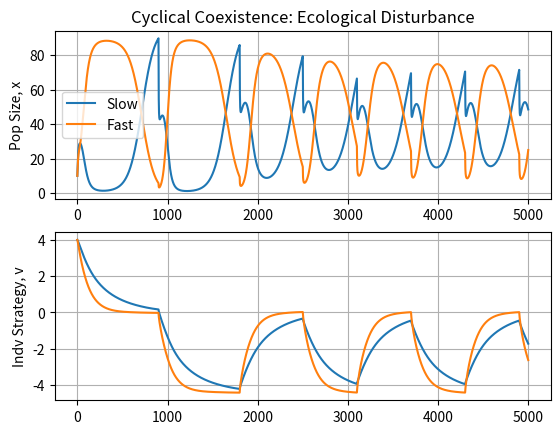

This chart was generated by the following Python code:
import numpy as np
from scipy.integrate import *
import matplotlib.pyplot as plt
import math
from math import exp

pop1 = 10
pop2 = 10

KM = 100
d = [0.05, 0.05]
r = [0.25, 0.25]
k = [.2, .5]
B = 0
sk = 12.5
strat1 = strat2 = 4
time = 5000
sa=100
extinct_fast = 0
extinct_slow = 0

IC = [pop1,pop2,strat1,strat2]

#Code to simulate ODE
def evoLV(X, t):

    if t>4900:
        gamma = -4.4
    elif t>4300:
        gamma = 0
    elif t>3700:
        gamma = -4.4
    elif t>3100:
        gamma = 0
    elif t>2500:
        gamma = -4.4
    elif t>1800:
        gamma = 0
    elif t>900:
        gamma = -4.4
    else:
        gamma = 0

    x1 = X[0]
    x2 = X[1]
    u1 = X[2]
    u2 = X[3]


    K1 = KM * math.exp(-((u1 - gamma) ** 2) / (2 * sk))
    K2 = KM * math.exp(-((u2 - gamma) ** 2) / (2 * sk))

    a2 = 1 + math.exp(-(u1 - u2 + B) ** 2 / (2 * sa)) - math.exp(-(B ** 2 / (2 * sa)))
    a1 = 1 + math.exp(-(u2 - u1 + B) ** 2 / (2 * sa)) - math.exp(-(B ** 2 / (2 * sa)))

    dx1dt = x1 * (r[0]/K1 * (K1 - a2*x2 - x1) - d[0]*k[0])
    dx2dt = x2 * (r[1]/K2 * (K2 - a1*x1 - x2) - d[1]*k[1])

    dG1dv = r[0]*(-KM*(-2*gamma + 2*u1)*exp(-(-gamma + u1)**2/(2*sk))/(2*sk) + x2*(2*B + 2*u1 - 2*u2)*exp(-(B + u1 - u2)**2/(2*sa))/(2*sa))*exp((-gamma + u1)**2/(2*sk))/KM + r[0]*(-2*gamma + 2*u1)*(KM*exp(-(-gamma + u1)**2/(2*sk)) - x1 - x2*(1 + exp(-(B + u1 - u2)**2/(2*sa)) - exp(-B**2/(2*sa))))*exp((-gamma + u1)**2/(2*sk))/(2*KM*sk)
    dG2dv = r[1]*(-KM*(-2*gamma + 2*u2)*exp(-(-gamma + u2)**2/(2*sk))/(2*sk) + x1*(2*B - 2*u1 + 2*u2)*exp(-(B - u1 + u2)**2/(2*sa))/(2*sa))*exp((-gamma + u2)**2/(2*sk))/KM + r[1]*(-2*gamma + 2*u2)*(KM*exp(-(-gamma + u2)**2/(2*sk)) - x1*(1 + exp(-(B - u1 + u2)**2/(2*sa)) - exp(-B**2/(2*sa))) - x2)*exp((-gamma + u2)**2/(2*sk))/(2*KM*sk)

    dv1dt = k[0] * dG1dv
    dv2dt = k[1] * dG2dv

    dxvdt = np.array([dx1dt, dx2dt, dv1dt, dv2dt])
    return dxvdt

intxv = np.array(IC)
pop = odeint(evoLV, intxv, range(time+1))

print ('Equilibrium x1: %f' %pop[time][0])
print ('Equilibrium u1: %f' %pop[time][2])

print ('Equilibrium x2: %f' %pop[time][1])
print ('Equilibrium u2: %f' %pop[time][3])

#Obtaining extinction times
for i in range(len(pop[:,1])):
    if (pop[:,1][i])<1:
        print(i)
        print('Fast')
        extinct_fast = i
        break

for j in range(len(pop[:,0])):
    if (pop[:,0][j])<1:
        print(j)
        print('Slow')
        extinct_slow = j
        break

#Code to plot ODE simulations
plt.figure()
plt.subplot(211)
plt.title('Cyclical Coexistence: Ecological Disturbance')
plt.plot(pop[:,0],label='Slow')
plt.plot(pop[:,1],label='Fast')
if extinct_fast>1:
    plt.plot(extinct_fast,pop[:,1][extinct_fast],'kD')
elif extinct_slow>1:
    plt.plot(extinct_slow,pop[:,0][extinct_slow],'kD')
plt.legend()
plt.grid(True)
plt.ylabel('Pop Size, x')
plt.subplot(212)
plt.plot(pop[:,2],label='k = ' + str(k[0]))
plt.plot(pop[:,3],label='k = ' + str(k[1]))
plt.grid(True)
plt.ylabel('Indv Strategy, v')
plt.show()
